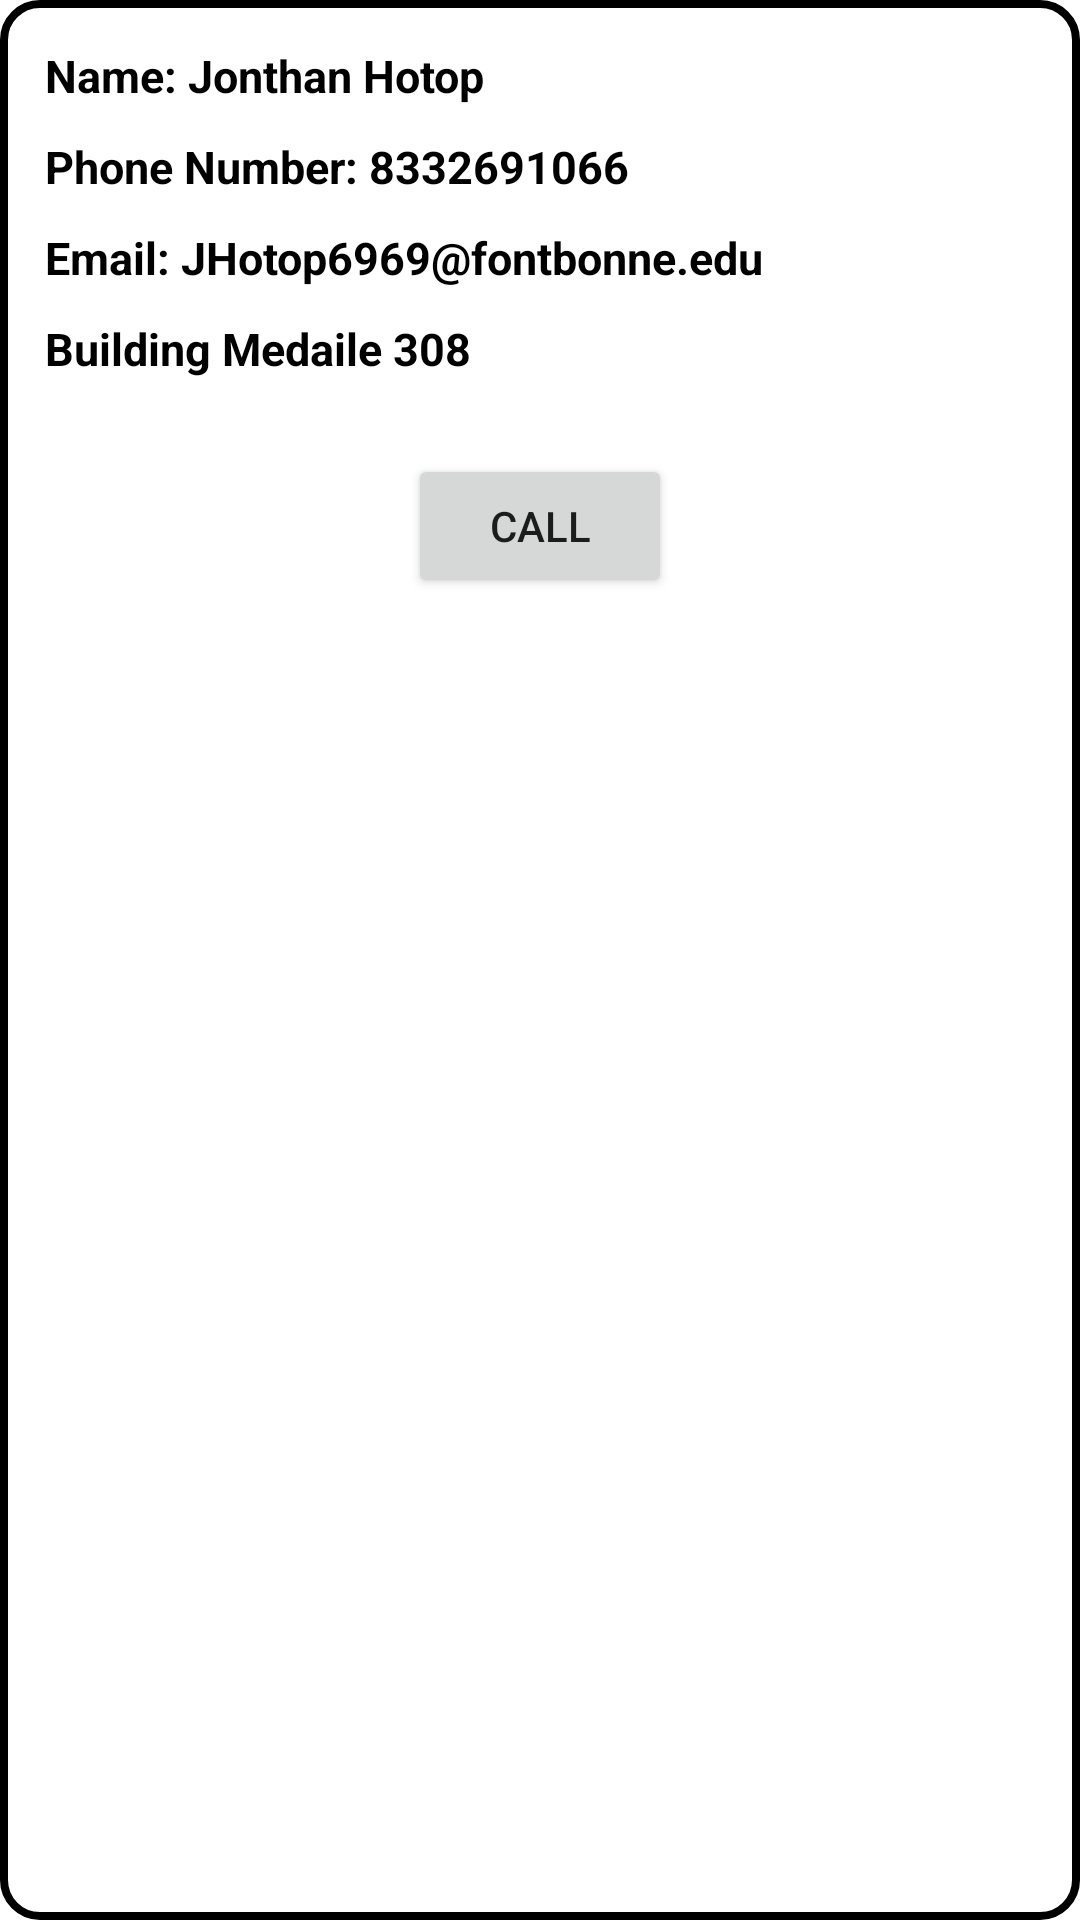

Layout XML and referenced resources for this Android screen:
<!-- AndroidManifest.xml: application theme Theme.SoftwareEngineeringProject_Ian_Huy -->
<!-- res/layout/card_call_an_ra_rv.xml -->
<?xml version="1.0" encoding="utf-8"?>
<RelativeLayout xmlns:android="http://schemas.android.com/apk/res/android"
    android:layout_width="match_parent"
    android:padding="10dp"
    android:layout_margin="5dp"
    android:background="@drawable/edit_text_border"
    android:layout_height="wrap_content">
    <TextView
        android:id="@+id/raName"
        android:textColor="@color/black"
        android:textSize="15dp"
        android:textStyle="bold"
        android:layout_margin="5dp"
        android:text="Name: Jonthan Hotop"
        android:layout_width="wrap_content"
        android:layout_height="wrap_content"/>
    <TextView
        android:id="@+id/raPhoneNumber"
        android:text="Phone Number: 8332691066"
        android:layout_below="@id/raName"
        android:layout_margin="5dp"
        android:textColor="@color/black"
        android:textSize="15dp"
        android:textStyle="bold"
        android:layout_width="wrap_content"
        android:layout_height="wrap_content"/>
    <TextView
        android:id="@+id/raEmail"
        android:layout_margin="5dp"
        android:text="Email: JHotop6969@fontbonne.edu"
        android:layout_below="@id/raPhoneNumber"
        android:layout_width="wrap_content"
        android:textColor="@color/black"
        android:textSize="15dp"
        android:textStyle="bold"
        android:layout_height="wrap_content"/>
    <TextView
        android:id="@+id/raBuildingPos"
        android:text="Building Medaile 308"
        android:textColor="@color/black"
        android:textSize="15dp"
        android:layout_margin="5dp"
        android:textStyle="bold"
        android:layout_below="@id/raEmail"
        android:layout_width="wrap_content"
        android:layout_height="wrap_content"/>
    <Button
        android:id="@+id/callRA_btn"
        android:text="CALL"
        android:layout_margin="20dp"
        android:layout_centerHorizontal="true"
        android:layout_below="@id/raBuildingPos"
        android:layout_width="wrap_content"
        android:layout_height="wrap_content"/>

</RelativeLayout>
<!-- resources referenced by this layout -->
<resources>
  <!-- drawable edit_text_border (drawable) -->
  <?xml version="1.0" encoding="utf-8"?>
  <shape
      xmlns:android="http://schemas.android.com/apk/res/android"
      android:shape="rectangle">
      <solid
          android:color="@android:color/transparent"/>
  
      <corners
          android:bottomRightRadius="12dp"
          android:bottomLeftRadius="12dp"
          android:topLeftRadius="12dp"
          android:topRightRadius="12dp"/>
      <stroke
          android:color="@color/black"
          android:width="2.5dp"/>
  </shape>
  <style name="Theme.SoftwareEngineeringProject_Ian_Huy" parent="Theme.MaterialComponents.DayNight.DarkActionBar">
          
          <item name="colorPrimary">@color/purple_500</item>
          <item name="colorPrimaryVariant">@color/purple_700</item>
          <item name="colorOnPrimary">@color/white</item>
          
          <item name="colorSecondary">@color/teal_200</item>
          <item name="colorSecondaryVariant">@color/teal_700</item>
          <item name="colorOnSecondary">@color/black</item>
          
          <item name="android:statusBarColor" tools:targetApi="l">?attr/colorPrimaryVariant</item>
          
      </style>
  <!-- not gathered from this repository: default colours our renderer supplied (Android Studio template values) -->
  <color name="purple_500">#FF6200EE</color>
  <color name="purple_700">#FF3700B3</color>
  <color name="teal_200">#FF03DAC5</color>
  <color name="teal_700">#FF018786</color>
  <color name="black">#FF000000</color>
  <color name="white">#FFFFFFFF</color>
</resources>
